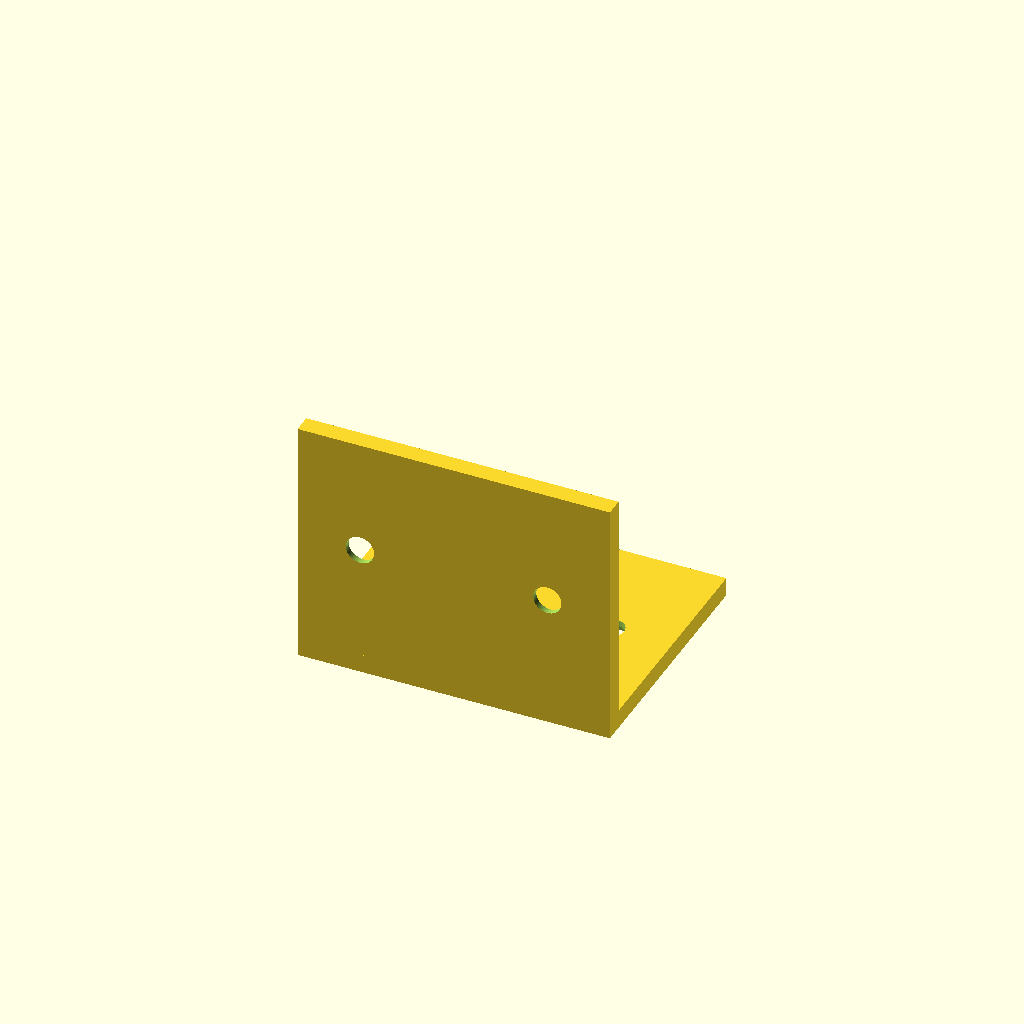
Cell 1 — every parameter at its default value.
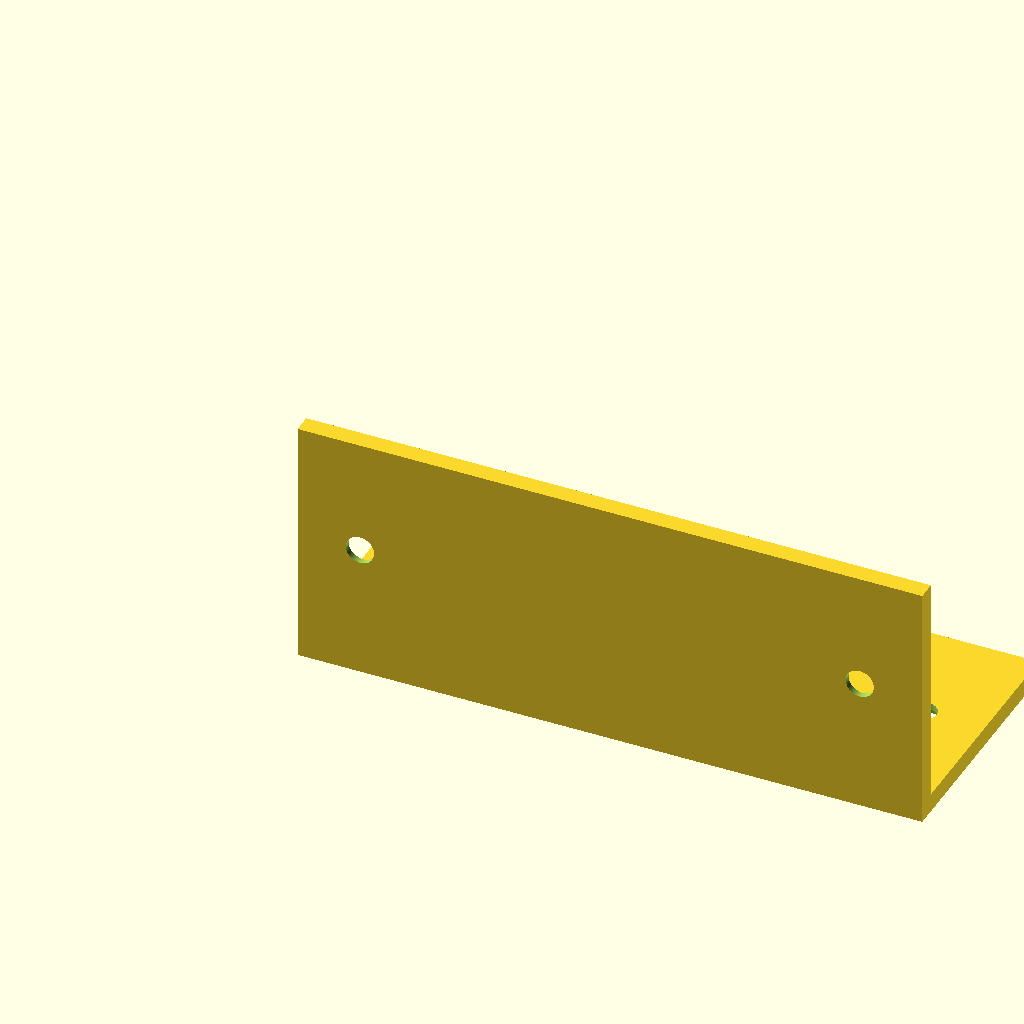
Cell 2: width = 100 (everything else at default).
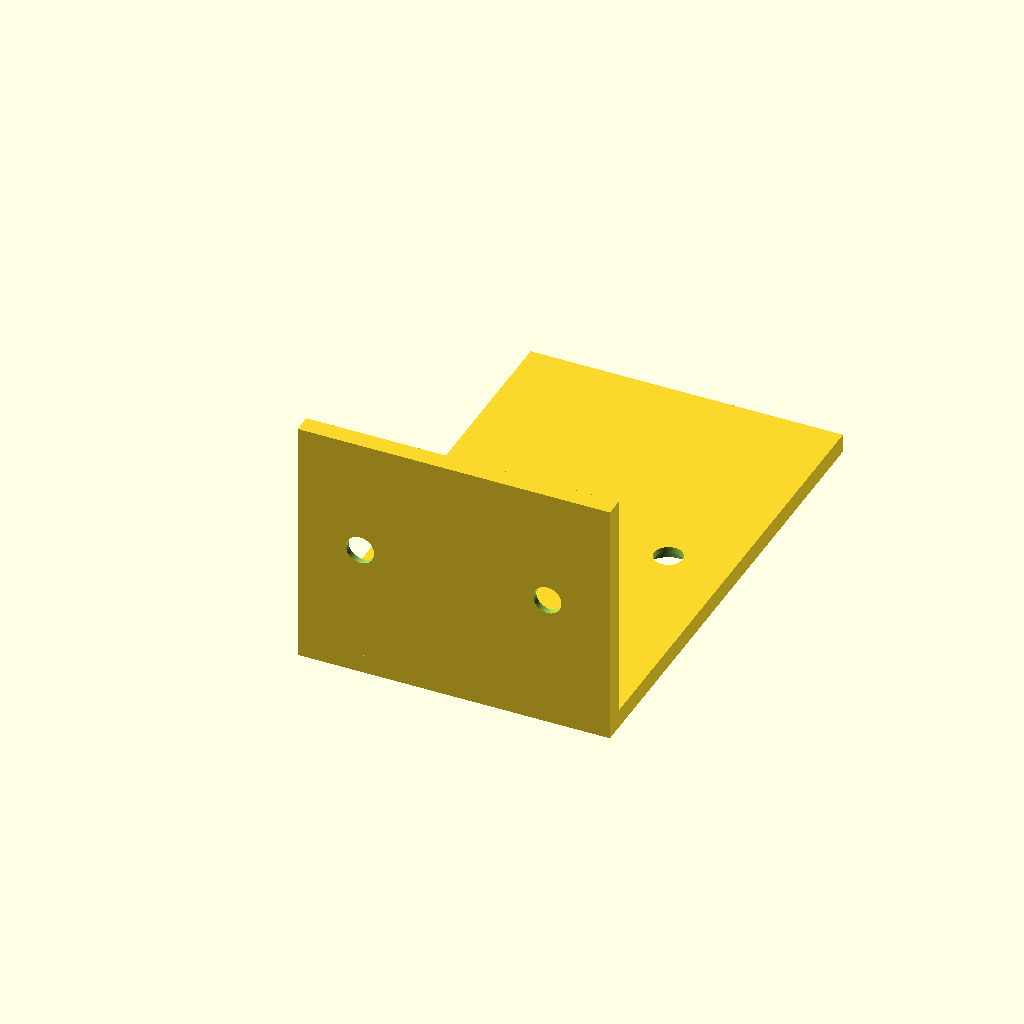
Cell 3: the same model with depth = 80.
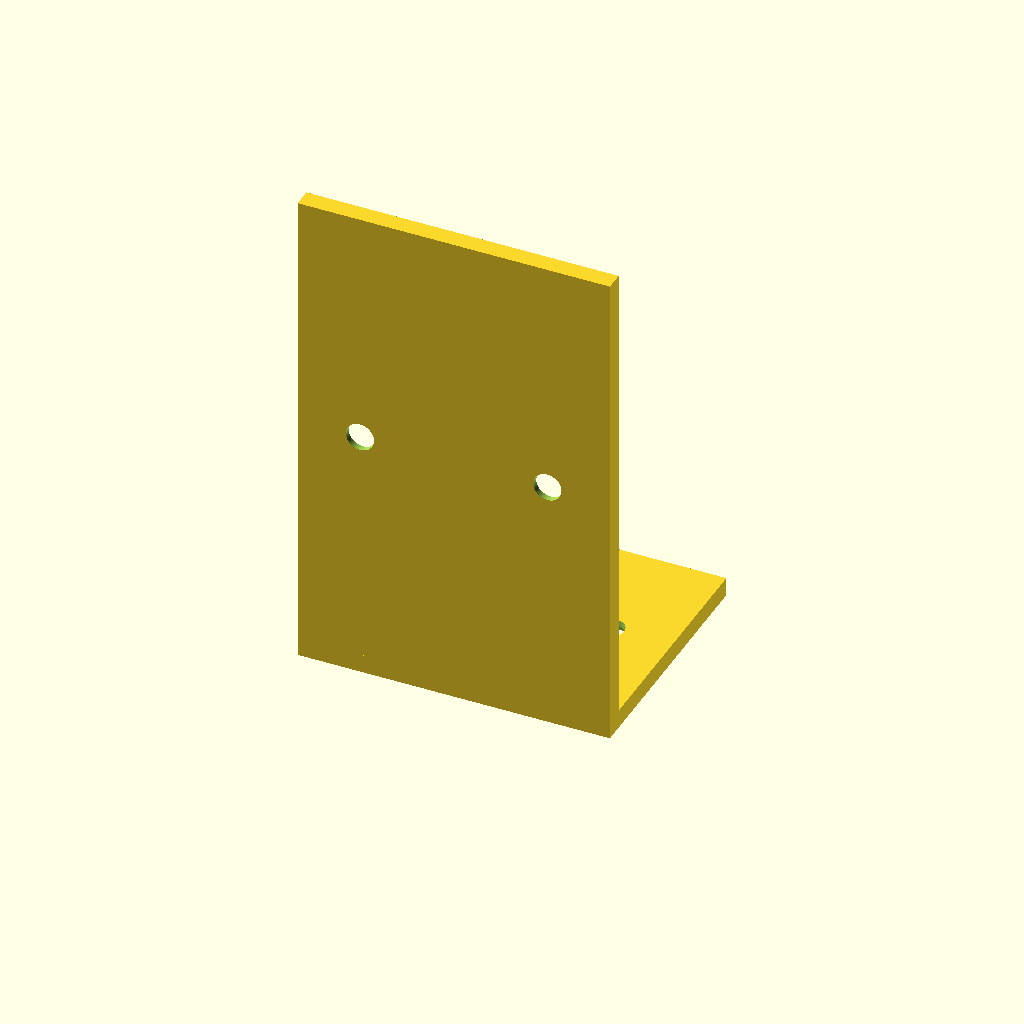
Cell 4 — height set to 80, the other parameters unchanged.
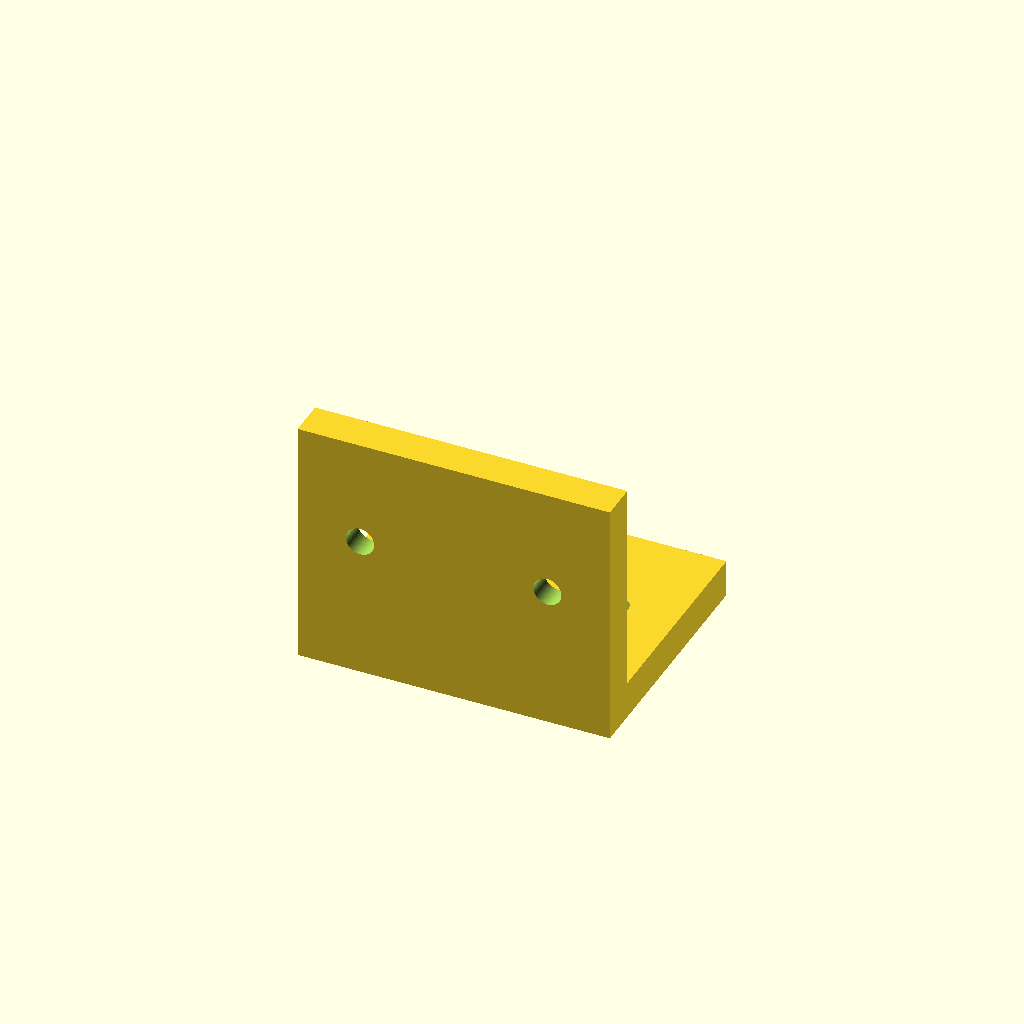
Cell 5: the same model with t = 6.
One fixed orthographic camera (rotation 55°, 0°, 25°; colour scheme Cornfield) for every cell.
Source of the model, results/tier-2-l-bracket/bare-low_claude-opus-4-7-d47c546e422a-2026-04-28T18-47-33-353Z/final.scad:
$fn = 64;

width = 50;
depth = 40;
height = 40;
t = 3;

hole_d = 4.5;
cs_d = 8;
cs_depth = 2;

module countersunk_hole_z() {
    // axis along Z, countersink on top (+Z side)
    translate([0, 0, -1])
        cylinder(d = hole_d, h = t + 2);
    translate([0, 0, t - cs_depth])
        cylinder(d = cs_d, h = cs_depth + 1);
}

difference() {
    union() {
        // Horizontal flange
        cube([width, depth, t]);
        // Vertical flange
        cube([width, t, height]);
    }
    
    // Horizontal flange holes (countersink on bottom, -Z side)
    // Center line in Y at y = (t + depth)/2... wait, "面の縁から10mm内側"
    // Holes along width centerline? "各面の中心線上で、面の縁から10mm内側、左右対称に2個"
    // Center line of horizontal face = y center; holes at x = 10 and x = width-10
    // Actually "中心線上" - on the centerline, "面の縁から10mm内側" from edge
    // 2 holes left-right symmetric -> along X axis at y = depth/2
    
    // Horizontal: countersink faces down (outside = -Z)
    for (x = [10, width - 10]) {
        translate([x, (t + depth) / 2, 0])
            rotate([180, 0, 0])
                translate([0, 0, -t])
                    countersunk_hole_z();
    }
    
    // Vertical flange: countersink faces +Y (outside)
    for (x = [10, width - 10]) {
        translate([x, 0, (t + height) / 2])
            rotate([-90, 0, 0])
                countersunk_hole_z();
    }
}
Customizer parameters (derived from the source; name, type, default, range or options):
width: number, default 50
depth: number, default 40
height: number, default 40
t: number, default 3
hole_d: number, default 4.5
cs_d: number, default 8
cs_depth: number, default 2
